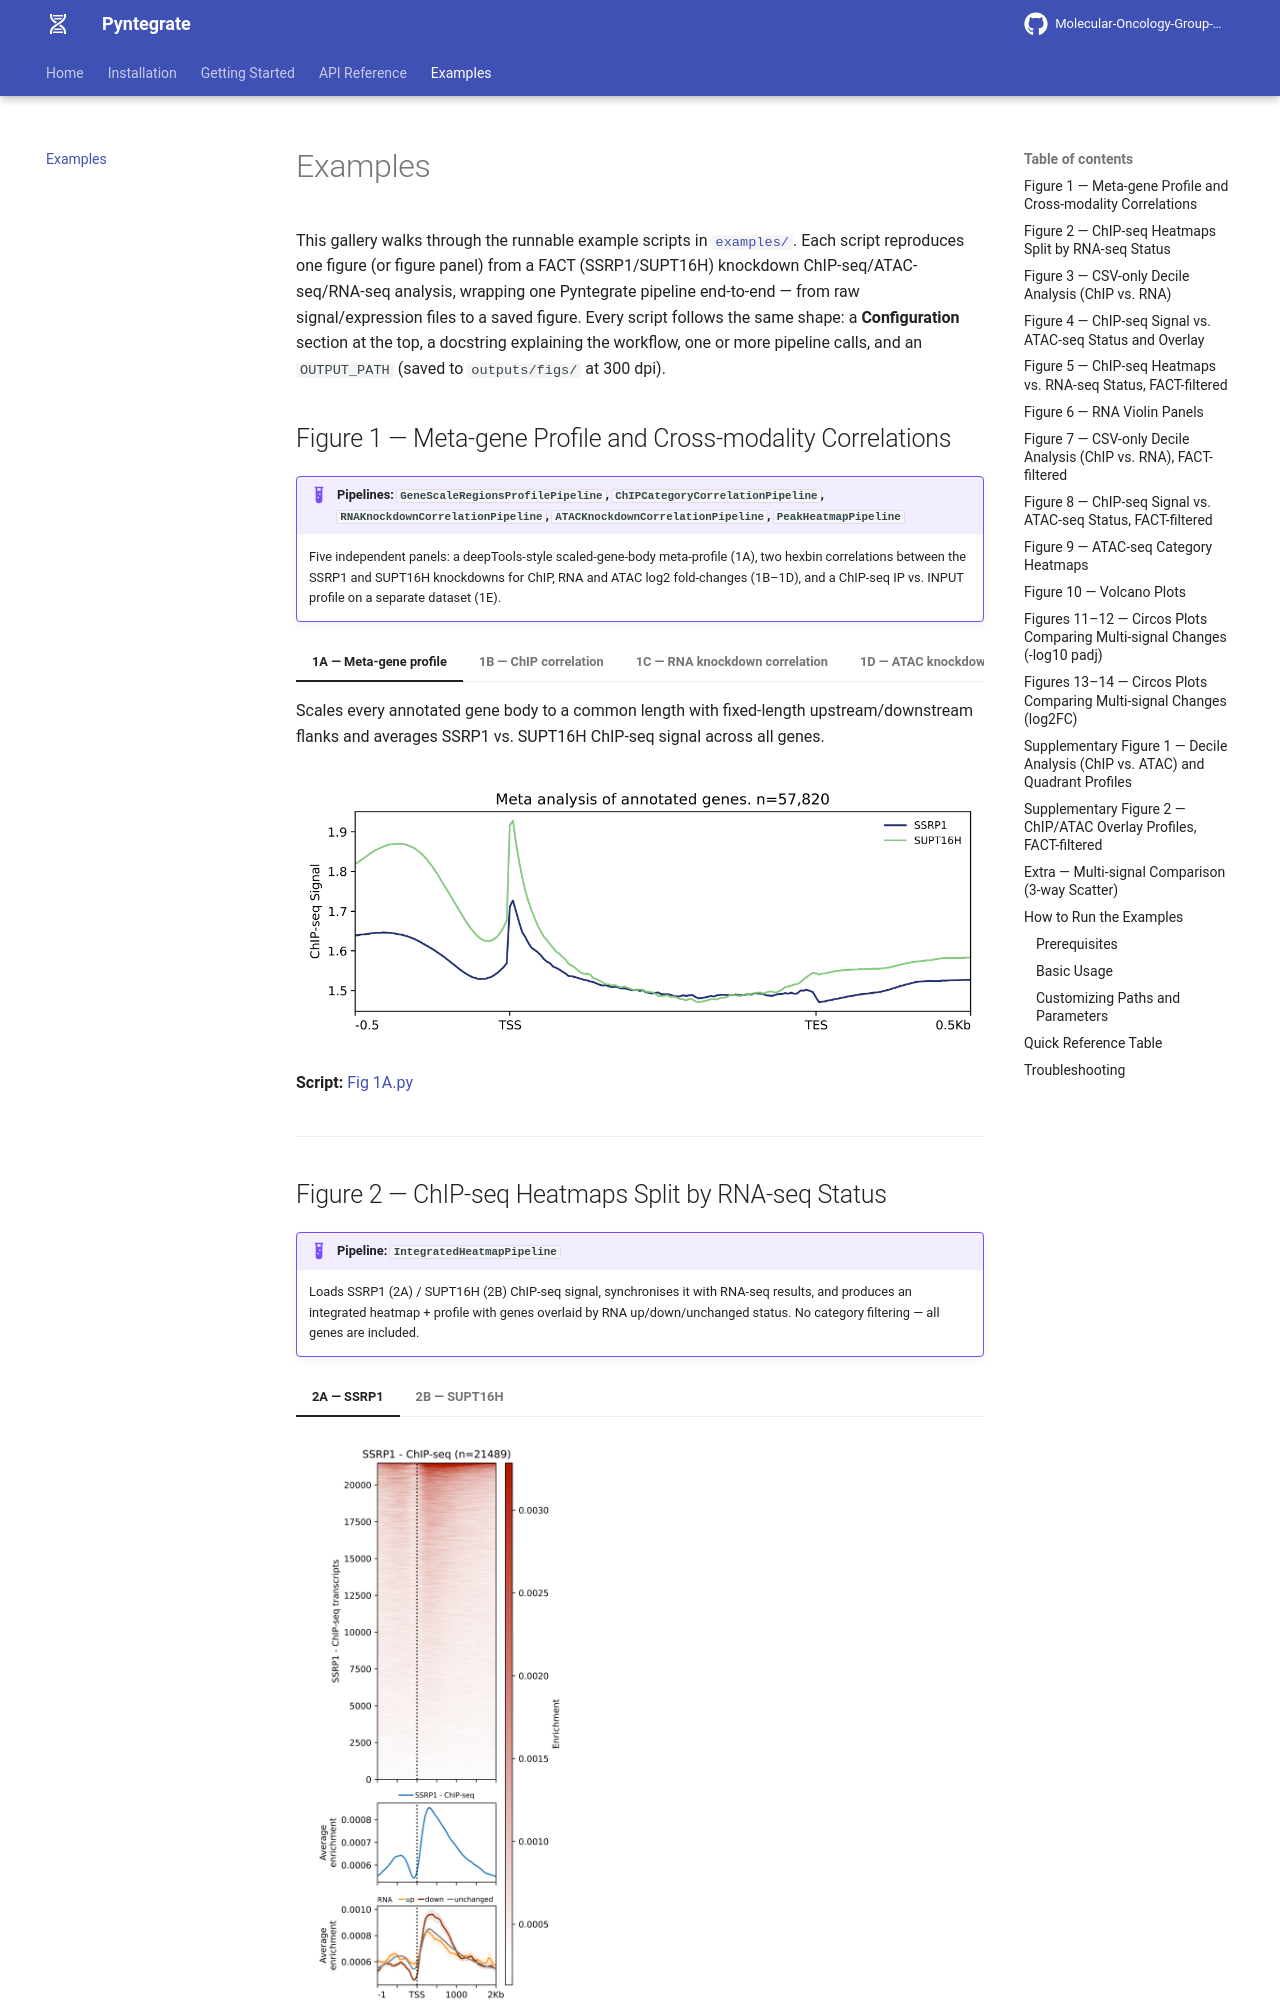

repository: Molecular-Oncology-Group-UFV/Pyntegrate · page: examples.html · generator: mkdocs

# Examples

This gallery walks through the runnable example scripts in [`examples/`](https://github.com/Molecular-Oncology-Group-UFV/Pyntegrate/tree/main/examples). Each script reproduces one figure (or figure panel) from a FACT (SSRP1/SUPT16H) knockdown ChIP-seq/ATAC-seq/RNA-seq analysis, wrapping one Pyntegrate pipeline end-to-end — from raw signal/expression files to a saved figure. Every script follows the same shape: a **Configuration** section at the top, a docstring explaining the workflow, one or more pipeline calls, and an `OUTPUT_PATH` (saved to `outputs/figs/` at 300 dpi).
